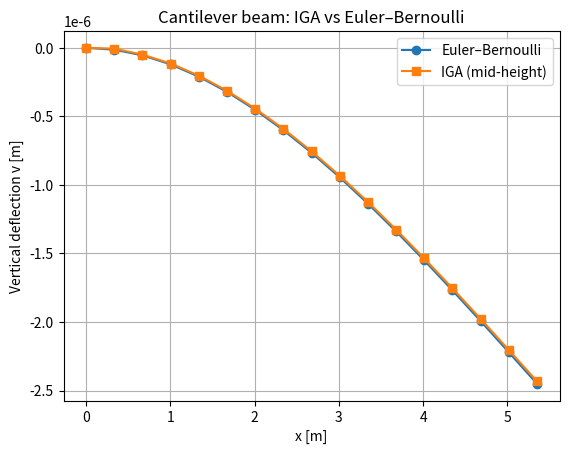
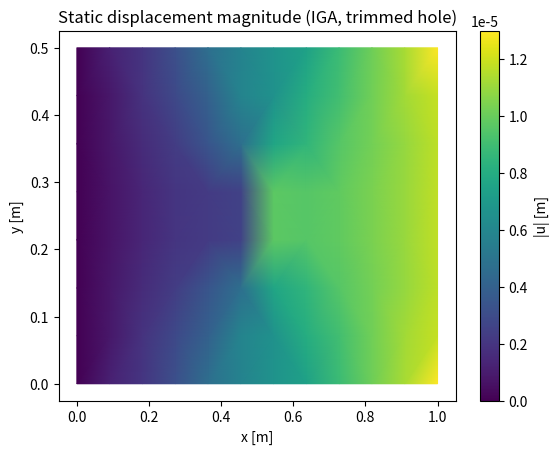
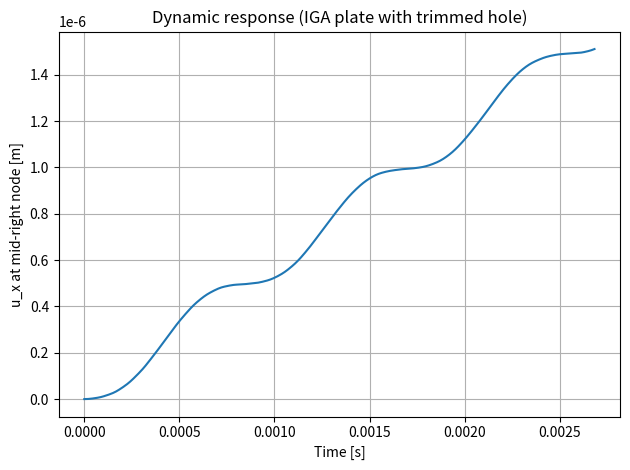

The matplotlib source for these figures, in order:
#!/usr/bin/env python
# coding: utf-8

# In[4]:


"""
IGA thin plate project: cantilever benchmark + trimmed hole + dynamics
======================================================================

Part A – Cantilever benchmark (no hole)
---------------------------------------
- NURBS-based isogeometric plate model (plane-stress).
- Thin rectangular plate used as a cantilever beam.
- Left edge clamped, right edge loaded in y.
- Compare IGA vertical deflection along the mid-height vs Euler–Bernoulli
  beam theory.

Part B – Trimmed plate with hole + dynamic loading
--------------------------------------------------
- Same IGA plate but with a circular "trimmed" hole (integration skipped inside).
- Static tension on right edge, left edge clamped.
- Explicit central-difference dynamic simulation with ramped load.
"""

import numpy as np
import matplotlib.pyplot as plt
from numpy.polynomial.legendre import leggauss
import matplotlib.tri as mtri


# ----------------------------------------------------------------------
# B-spline / NURBS utilities
# ----------------------------------------------------------------------

def find_span(n, p, u, U):
    """Find knot span index for parameter u (B-spline)."""
    if u == U[n+1]:
        return n
    low = p
    high = n + 1
    mid = (low + high) // 2
    while u < U[mid] or u >= U[mid+1]:
        if u < U[mid]:
            high = mid
        else:
            low = mid
        mid = (low + high) // 2
    return mid


def basis_funs(i, u, p, U):
    """B-spline basis functions N_i,p(u) for span i."""
    N = np.zeros(p+1)
    left = np.zeros(p+1)
    right = np.zeros(p+1)
    N[0] = 1.0
    for j in range(1, p+1):
        left[j] = u - U[i+1-j]
        right[j] = U[i+j] - u
        saved = 0.0
        for r in range(j):
            temp = N[r] / (right[r+1] + left[j-r])
            N[r] = saved + right[r+1] * temp
            saved = left[j-r] * temp
        N[j] = saved
    return N


def ders_basis_funs(i, u, p, n, U):
    """
    Derivatives of B-spline basis up to order n.
    Returns ders[k,j] = d^k N_{i-p+j}(u) / du^k
    """
    ndu = np.zeros((p+1, p+1))
    ndu[0, 0] = 1.0
    left = np.zeros(p+1)
    right = np.zeros(p+1)

    for j in range(1, p+1):
        left[j] = u - U[i+1-j]
        right[j] = U[i+j] - u
        saved = 0.0
        for r in range(j):
            ndu[j, r] = right[r+1] + left[j-r]
            temp = ndu[r, j-1] / ndu[j, r]
            ndu[r, j] = saved + right[r+1] * temp
            saved = left[j-r] * temp
        ndu[j, j] = saved

    ders = np.zeros((n+1, p+1))
    for j in range(p+1):
        ders[0, j] = ndu[j, p]

    a = np.zeros((2, p+1))
    for r in range(p+1):
        s1 = 0
        s2 = 1
        a[0, 0] = 1.0
        for k in range(1, n+1):
            d = 0.0
            rk = r - k
            pk = p - k
            if r >= k:
                a[s2, 0] = a[s1, 0] / ndu[pk+1, rk]
                d = a[s2, 0] * ndu[rk, pk]
            j1 = 1 if rk >= -1 else -rk
            j2 = k-1 if (r-1) <= pk else p-r
            for j in range(j1, j2+1):
                a[s2, j] = (a[s1, j] - a[s1, j-1]) / ndu[pk+1, rk+j]
                d += a[s2, j] * ndu[rk+j, pk]
            if r <= pk:
                a[s2, k] = -a[s1, k-1] / ndu[pk+1, r]
                d += a[s2, k] * ndu[r, pk]
            ders[k, r] = d
            s1, s2 = s2, s1

    # factorial factors
    r = p
    for k in range(1, n+1):
        for j in range(p+1):
            ders[k, j] *= r
        r *= (p-k)
    return ders


class NURBSSurface:
    """
    Simple NURBS surface in 2D (x,y) with given degree p,q, knots U,V,
    control points (n_u x n_v x 2) and optional weights (n_u x n_v).
    """

    def __init__(self, p, q, U, V, control_points, weights=None):
        self.p = p
        self.q = q
        self.U = np.array(U, float)
        self.V = np.array(V, float)
        self.ctrl = np.array(control_points, float)  # (n_u, n_v, 2)
        self.n_u = self.ctrl.shape[0]
        self.n_v = self.ctrl.shape[1]
        if weights is None:
            self.w = np.ones((self.n_u, self.n_v))
        else:
            self.w = np.array(weights, float)

    def span_u(self, u):
        return find_span(self.n_u - 1, self.p, u, self.U)

    def span_v(self, v):
        return find_span(self.n_v - 1, self.q, v, self.V)

    def basis_and_derivs(self, u, v):
        """
        Evaluate NURBS basis and derivatives at (u,v):
            R, dR_dxi, dR_deta, J1, x_phys, spans
        """
        p, q = self.p, self.q
        U, V = self.U, self.V

        uspan = self.span_u(u)
        vspan = self.span_v(v)

        Nu = basis_funs(uspan, u, p, U)
        Nv = basis_funs(vspan, v, q, V)
        dNu = ders_basis_funs(uspan, u, p, 1, U)[1]
        dNv = ders_basis_funs(vspan, v, q, 1, V)[1]

        nen = (p+1)*(q+1)
        R = np.zeros(nen)
        dR_dxi = np.zeros(nen)
        dR_deta = np.zeros(nen)

        w_sum = 0.0
        dw_dxi = 0.0
        dw_deta = 0.0
        pts = []

        idx = 0
        for j in range(q+1):
            v_idx = vspan - q + j
            for i in range(p+1):
                u_idx = uspan - p + i
                w_ = self.w[u_idx, v_idx]
                Nuv = Nu[i] * Nv[j]
                dN_dxi = dNu[i] * Nv[j]
                dN_deta = Nu[i] * dNv[j]

                R[idx] = Nuv * w_
                dR_dxi[idx] = dN_dxi * w_
                dR_deta[idx] = dN_deta * w_
                w_sum += R[idx]
                dw_dxi += dR_dxi[idx]
                dw_deta += dR_deta[idx]
                pts.append(self.ctrl[u_idx, v_idx])
                idx += 1

        pts = np.array(pts)  # (nen,2)

        # Rationalize
        R /= w_sum
        dR_dxi = (dR_dxi * w_sum - R * dw_dxi) / (w_sum**2)
        dR_deta = (dR_deta * w_sum - R * dw_deta) / (w_sum**2)

        # Map to physical space
        x_phys = np.zeros(2)
        dx_dxi = np.zeros(2)
        dx_deta = np.zeros(2)
        for a in range(nen):
            x_phys += R[a] * pts[a]
            dx_dxi += dR_dxi[a] * pts[a]
            dx_deta += dR_deta[a] * pts[a]

        J1 = np.column_stack((dx_dxi, dx_deta))  # 2x2
        return R, dR_dxi, dR_deta, J1, x_phys, (uspan, vspan)


# ----------------------------------------------------------------------
# Mesh & assembly utilities
# ----------------------------------------------------------------------

def make_open_uniform_knots(n_ctrl, degree):
    """Open uniform knot vector for given number of control points and degree."""
    n_el = n_ctrl - degree
    kv = [0.0]*(degree+1)
    for i in range(1, n_el):
        kv.append(i/float(n_el))
    kv += [1.0]*(degree+1)
    return np.array(kv, float)


def build_knot_spans(U, p):
    """Return list of (span_index, u_start, u_end) for non-zero knot intervals."""
    spans = []
    m = len(U) - 1
    for i in range(p, m-p):
        if U[i] != U[i+1]:
            spans.append((i, U[i], U[i+1]))
    return spans


def assemble_iga_plane_stress(surface, thickness, E, nu, rho,
                              hole_center=None, hole_radius=0.0,
                              ngauss=3):
    """
    Assemble global stiffness K and consistent mass M for 2D plane-stress IGA
    on a NURBS surface, with optional circular 'hole' trimming.
    """
    p, q = surface.p, surface.q
    U, V = surface.U, surface.V
    spans_u = build_knot_spans(U, p)
    spans_v = build_knot_spans(V, q)

    ncp = surface.n_u * surface.n_v
    ndof = 2 * ncp
    K = np.zeros((ndof, ndof))
    M = np.zeros((ndof, ndof))

    # Plane-stress material matrix
    C = E / (1 - nu**2) * np.array([
        [1,   nu,          0],
        [nu,  1,           0],
        [0,   0,  (1 - nu)/2]
    ])

    # Gauss points in [-1,1]
    gp, gw = leggauss(ngauss)

    for iu_span, u1, u2 in spans_u:
        for iv_span, v1, v2 in spans_v:
            # Local connectivity (control point indices)
            loc_ctrl = []
            for j in range(q+1):
                v_idx = iv_span - q + j
                for i in range(p+1):
                    u_idx = iu_span - p + i
                    loc_ctrl.append((u_idx, v_idx))
            loc_ctrl = np.array(loc_ctrl, int)
            nen = loc_ctrl.shape[0]

            Ke = np.zeros((2*nen, 2*nen))
            Me = np.zeros((2*nen, 2*nen))

            for a in range(ngauss):
                xi = gp[a]; wi = gw[a]
                u = 0.5 * ((u2 - u1)*xi + (u2 + u1))
                du_dxi = 0.5 * (u2 - u1)
                for b in range(ngauss):
                    eta = gp[b]; wj = gw[b]
                    v = 0.5 * ((v2 - v1)*eta + (v2 + v1))
                    dv_deta = 0.5 * (v2 - v1)
                    J2 = du_dxi * dv_deta  # param jacobian

                    R, dR_dxi, dR_deta, J1, x_phys, _ = surface.basis_and_derivs(u, v)
                    detJ1 = np.linalg.det(J1)
                    if detJ1 <= 0:
                        raise ValueError("Negative or zero Jacobian in physical mapping")

                    # Trimming: skip points inside the circular hole
                    if hole_center is not None and hole_radius > 0.0:
                        dx = x_phys[0] - hole_center[0]
                        dy = x_phys[1] - hole_center[1]
                        if dx*dx + dy*dy < hole_radius**2:
                            continue

                    invJ1 = np.linalg.inv(J1)
                    # Map to physical derivatives dR/dx, dR/dy
                    dRdx = invJ1[0, 0]*dR_dxi + invJ1[0, 1]*dR_deta
                    dRdy = invJ1[1, 0]*dR_dxi + invJ1[1, 1]*dR_deta

                    B = np.zeros((3, 2*nen))
                    for a_loc in range(nen):
                        B[0, 2*a_loc]     = dRdx[a_loc]   # exx
                        B[1, 2*a_loc+1]   = dRdy[a_loc]   # eyy
                        B[2, 2*a_loc]     = dRdy[a_loc]   # exy
                        B[2, 2*a_loc+1]   = dRdx[a_loc]

                    weight = wi * wj * detJ1 * J2 * thickness

                    Ke += B.T @ C @ B * weight

                    # Consistent mass matrix
                    N = R
                    for i_loc in range(nen):
                        for j_loc in range(nen):
                            m_ij = rho * thickness * N[i_loc] * N[j_loc] * wi * wj * detJ1 * J2
                            Me[2*i_loc,     2*j_loc]     += m_ij
                            Me[2*i_loc + 1, 2*j_loc + 1] += m_ij

            # Assemble element into global K, M
            for a_loc, (iu, iv) in enumerate(loc_ctrl):
                A = 2 * (iv * surface.n_u + iu)
                for b_loc, (ju, jv) in enumerate(loc_ctrl):
                    Bgi = 2 * (jv * surface.n_u + ju)
                    K[A:A+2, Bgi:Bgi+2] += Ke[2*a_loc:2*a_loc+2,
                                              2*b_loc:2*b_loc+2]
                    M[A:A+2, Bgi:Bgi+2] += Me[2*a_loc:2*a_loc+2,
                                              2*b_loc:2*b_loc+2]

    return K, M


# ----------------------------------------------------------------------
# BCs, static & dynamic solvers
# ----------------------------------------------------------------------

def apply_bc_and_solve_static(K, F, fixed_dofs):
    """Solve K u = F with homogeneous Dirichlet BCs at fixed_dofs."""
    fixed_dofs = np.array(fixed_dofs, int)
    all_dofs = np.arange(K.shape[0])
    free = np.setdiff1d(all_dofs, fixed_dofs)

    Kff = K[np.ix_(free, free)]
    Ff = F[free]

    u = np.zeros(K.shape[0])
    u[free] = np.linalg.solve(Kff, Ff)
    return u


def lump_mass(M):
    """Row-sum lumping of consistent mass matrix."""
    m_lumped = np.sum(M, axis=1)
    return np.diag(m_lumped)


def central_difference(K, M_lumped, F_time, fixed_dofs, dt, n_steps):
    """
    Explicit central-difference time integration:
        M u_ddot + K u = F(t)
    with lumped mass (diagonal M_lumped).
    """
    ndof = K.shape[0]
    fixed_dofs = np.array(fixed_dofs, int)
    free = np.setdiff1d(np.arange(ndof), fixed_dofs)

    Kf = K[np.ix_(free, free)]
    Mf_diag = np.diag(M_lumped)[free]
    invM = 1.0 / Mf_diag

    u = np.zeros(ndof)
    u_old = np.zeros(ndof)
    U_hist = []

    for n in range(n_steps):
        t = n*dt
        F = F_time(t)
        Ff = F[free]
        Rf = Kf @ u[free]   # internal forces
        a_n = invM * (Ff - Rf)

        # central difference update
        u_new_free = 2*u[free] - u_old[free] + dt*dt*a_n
        u_old[free] = u[free]
        u[free] = u_new_free

        U_hist.append(u.copy())

    return np.array(U_hist)


# ----------------------------------------------------------------------
# PART A: Cantilever benchmark (IGA vs Euler–Bernoulli)
# ----------------------------------------------------------------------

def run_cantilever_benchmark():
    """
    IGA cantilever plate acting as a beam.
    Compares IGA mid-height vertical deflection vs Euler–Bernoulli theory.
    Geometry & material follow your QUAD8 cantilever setup.
    """
    print("\n=== PART A: IGA cantilever benchmark ===")

    groupnumber = 27
    L = 4.0 + 0.05*groupnumber   # Length (same as your MATLAB script)
    b = 0.5                      # Height
    t = 0.01                     # Thickness
    E = 200e9
    nu = 0.25
    rho = 7800.0
    F_total = 1.0                # Total vertical load at free end

    # Second moment of area (same convention as your MATLAB code)
    I = t * b**3 / 12.0

    # NURBS discretization
    p = q = 2
    n_u, n_v = 17, 5      # control points in each direction (fairly coarse)
    U = make_open_uniform_knots(n_u, p)
    V = make_open_uniform_knots(n_v, q)

    ctrl = np.zeros((n_u, n_v, 2))
    for i in range(n_u):
        x = L * i/(n_u-1)
        for j in range(n_v):
            y = b * j/(n_v-1)
            ctrl[i, j, 0] = x
            ctrl[i, j, 1] = y

    surface = NURBSSurface(p, q, U, V, ctrl)

    # Assemble K (no hole)
    K, M = assemble_iga_plane_stress(surface, t, E, nu, rho,
                                     hole_center=None, hole_radius=0.0,
                                     ngauss=3)
    ndof = K.shape[0]

    # Load: distribute F_total vertically on right edge
    F = np.zeros(ndof)
    right_nodes = []
    for j in range(n_v):
        iu = n_u - 1
        iv = j
        gnode = iv * n_u + iu
        right_nodes.append(gnode)
    Fy_per = -F_total / len(right_nodes)   # negative = downward
    for gnode in right_nodes:
        F[2*gnode + 1] += Fy_per  # y-direction DOF

    # BC: clamp left edge (u = v = 0)
    fixed_dofs = []
    for j in range(n_v):
        iu = 0
        iv = j
        gnode = iv * n_u + iu
        fixed_dofs += [2*gnode, 2*gnode+1]

    # Solve static problem
    u_static = apply_bc_and_solve_static(K, F, fixed_dofs)

    # Extract mid-height deflection along beam (y-direction)
    iv_mid = n_v // 2
    x_list = []
    v_iga = []
    for iu in range(n_u):
        gnode = iv_mid * n_u + iu
        x_list.append(ctrl[iu, iv_mid, 0])
        v_iga.append(u_static[2*gnode + 1])
    x_arr = np.array(x_list)
    v_iga = np.array(v_iga)

    # Euler–Bernoulli analytical deflection for cantilever with end load F
    # v(x) = -F x^2 (3L - x) / (6 E I)
    v_eb = -F_total * x_arr**2 * (3*L - x_arr) / (6.0 * E * I)

    # Print tip deflections
    print(f"Tip deflection (IGA)    : {v_iga[-1]:.6e} m")
    print(f"Tip deflection (EB beam): {v_eb[-1]:.6e} m")

    # Plot comparison
    plt.figure()
    plt.plot(x_arr, v_eb, '-o', label='Euler–Bernoulli')
    plt.plot(x_arr, v_iga, '-s', label='IGA (mid-height)')
    plt.xlabel("x [m]")
    plt.ylabel("Vertical deflection v [m]")
    plt.title("Cantilever beam: IGA vs Euler–Bernoulli")
    plt.grid(True)
    plt.legend()


# ----------------------------------------------------------------------
# PART B: Trimmed plate with hole + dynamic loading
# ----------------------------------------------------------------------

def run_trimmed_plate_and_dynamic():
    """
    IGA plate with circular trimmed hole:
      - static tension on right edge, left edge clamped,
      - explicit dynamic ramped load.
    """
    print("\n=== PART B: Trimmed plate + dynamic loading ===")

    # Geometry
    Lx, Ly = 1.0, 0.5
    thickness = 0.01

    # Material
    E = 210e9
    nu = 0.3
    rho = 7800.0

    # NURBS discretization
    p = q = 2
    n_u, n_v = 12, 8
    U = make_open_uniform_knots(n_u, p)
    V = make_open_uniform_knots(n_v, q)

    ctrl = np.zeros((n_u, n_v, 2))
    for i in range(n_u):
        x = Lx * i/(n_u-1)
        for j in range(n_v):
            y = Ly * j/(n_v-1)
            ctrl[i, j, 0] = x
            ctrl[i, j, 1] = y

    surface = NURBSSurface(p, q, U, V, ctrl)

    hole_center = (Lx/2.0, Ly/2.0)
    hole_radius = 0.1

    # Assemble K, M
    print("Assembling IGA stiffness and mass matrices...")
    K, M = assemble_iga_plane_stress(surface, thickness, E, nu, rho,
                                     hole_center=hole_center,
                                     hole_radius=hole_radius,
                                     ngauss=2)
    ndof = K.shape[0]

    # Static load case: pull on right edge in x-direction
    F = np.zeros(ndof)
    total_F = 1e4  # total force in x
    right_nodes = []
    for j in range(n_v):
        iu = n_u - 1
        iv = j
        gnode = iv * n_u + iu
        right_nodes.append(gnode)
    fx_per = total_F / len(right_nodes)
    for gnode in right_nodes:
        F[2*gnode] += fx_per  # x-direction

    # Clamp left edge
    fixed_dofs = []
    for j in range(n_v):
        iu = 0
        iv = j
        gnode = iv * n_u + iu
        fixed_dofs += [2*gnode, 2*gnode+1]

    # Static solve
    print("Solving static problem (plate with hole)...")
    u_static = apply_bc_and_solve_static(K, F, fixed_dofs)
    umag = np.sqrt(u_static[0::2]**2 + u_static[1::2]**2)
    print("Max static displacement magnitude:", umag.max())

    # Plot static displacement magnitude on control net
    fig, ax = plt.subplots()
    X = ctrl[:, :, 0]
    Y = ctrl[:, :, 1]
    Ux = u_static[0::2].reshape(n_v, n_u).T
    Uy = u_static[1::2].reshape(n_v, n_u).T
    Umag = np.sqrt(Ux**2 + Uy**2)

    # Mask points inside the hole so they don't show up in the plot
    R2 = (X - hole_center[0])**2 + (Y - hole_center[1])**2
    mask = R2 < hole_radius**2
    Umag_masked = np.ma.masked_where(mask, Umag)

    tri = mtri.Triangulation(X.flatten(), Y.flatten())
    h = ax.tripcolor(tri, Umag_masked.flatten(), shading='gouraud')
    
    plt.colorbar(h, ax=ax, label='|u| [m]')
    ax.set_title("Static displacement magnitude (IGA, trimmed hole)")
    ax.set_xlabel("x [m]")
    ax.set_ylabel("y [m]")

    # Dynamic analysis
    print("Setting up dynamic problem...")
    M_l = lump_mass(M)

    fixed = np.array(fixed_dofs, int)
    free = np.setdiff1d(np.arange(ndof), fixed)
    K_diag = np.diag(K)[free]
    M_diag = np.diag(M_l)[free]
    omega_sq = K_diag / M_diag
    omega_max = np.sqrt(omega_sq.max())
    dt_crit = 2.0 / omega_max
    dt = 0.2 * dt_crit
    print(f"Estimated critical dt ~ {dt_crit:.3e}, using dt = {dt:.3e}")

    # Time-dependent load: ramp to total_F over t_ramp, then hold
    t_ramp = 0.02
    def F_time(t):
        factor = min(t/t_ramp, 1.0)
        Fv = np.zeros(ndof)
        for gnode in right_nodes:
            Fv[2*gnode] += fx_per * factor
        return Fv

    n_steps = 500
    print("Running explicit dynamic simulation...")
    U_hist = central_difference(K, M_l, F_time, fixed_dofs, dt, n_steps)

    # Track x-displacement at mid-right node
    mid_j = n_v // 2
    gnode_mid_right = mid_j * n_u + (n_u-1)
    dof_track = 2*gnode_mid_right
    u_track = U_hist[:, dof_track]
    t_arr = np.arange(n_steps) * dt

    fig2, ax2 = plt.subplots()
    ax2.plot(t_arr, u_track)
    ax2.set_xlabel("Time [s]")
    ax2.set_ylabel("u_x at mid-right node [m]")
    ax2.set_title("Dynamic response (IGA plate with trimmed hole)")
    ax2.grid(True)


# ----------------------------------------------------------------------
# MAIN
# ----------------------------------------------------------------------

if __name__ == "__main__":
    run_cantilever_benchmark()
    run_trimmed_plate_and_dynamic()
    plt.tight_layout()
    plt.show()


# In[ ]:




